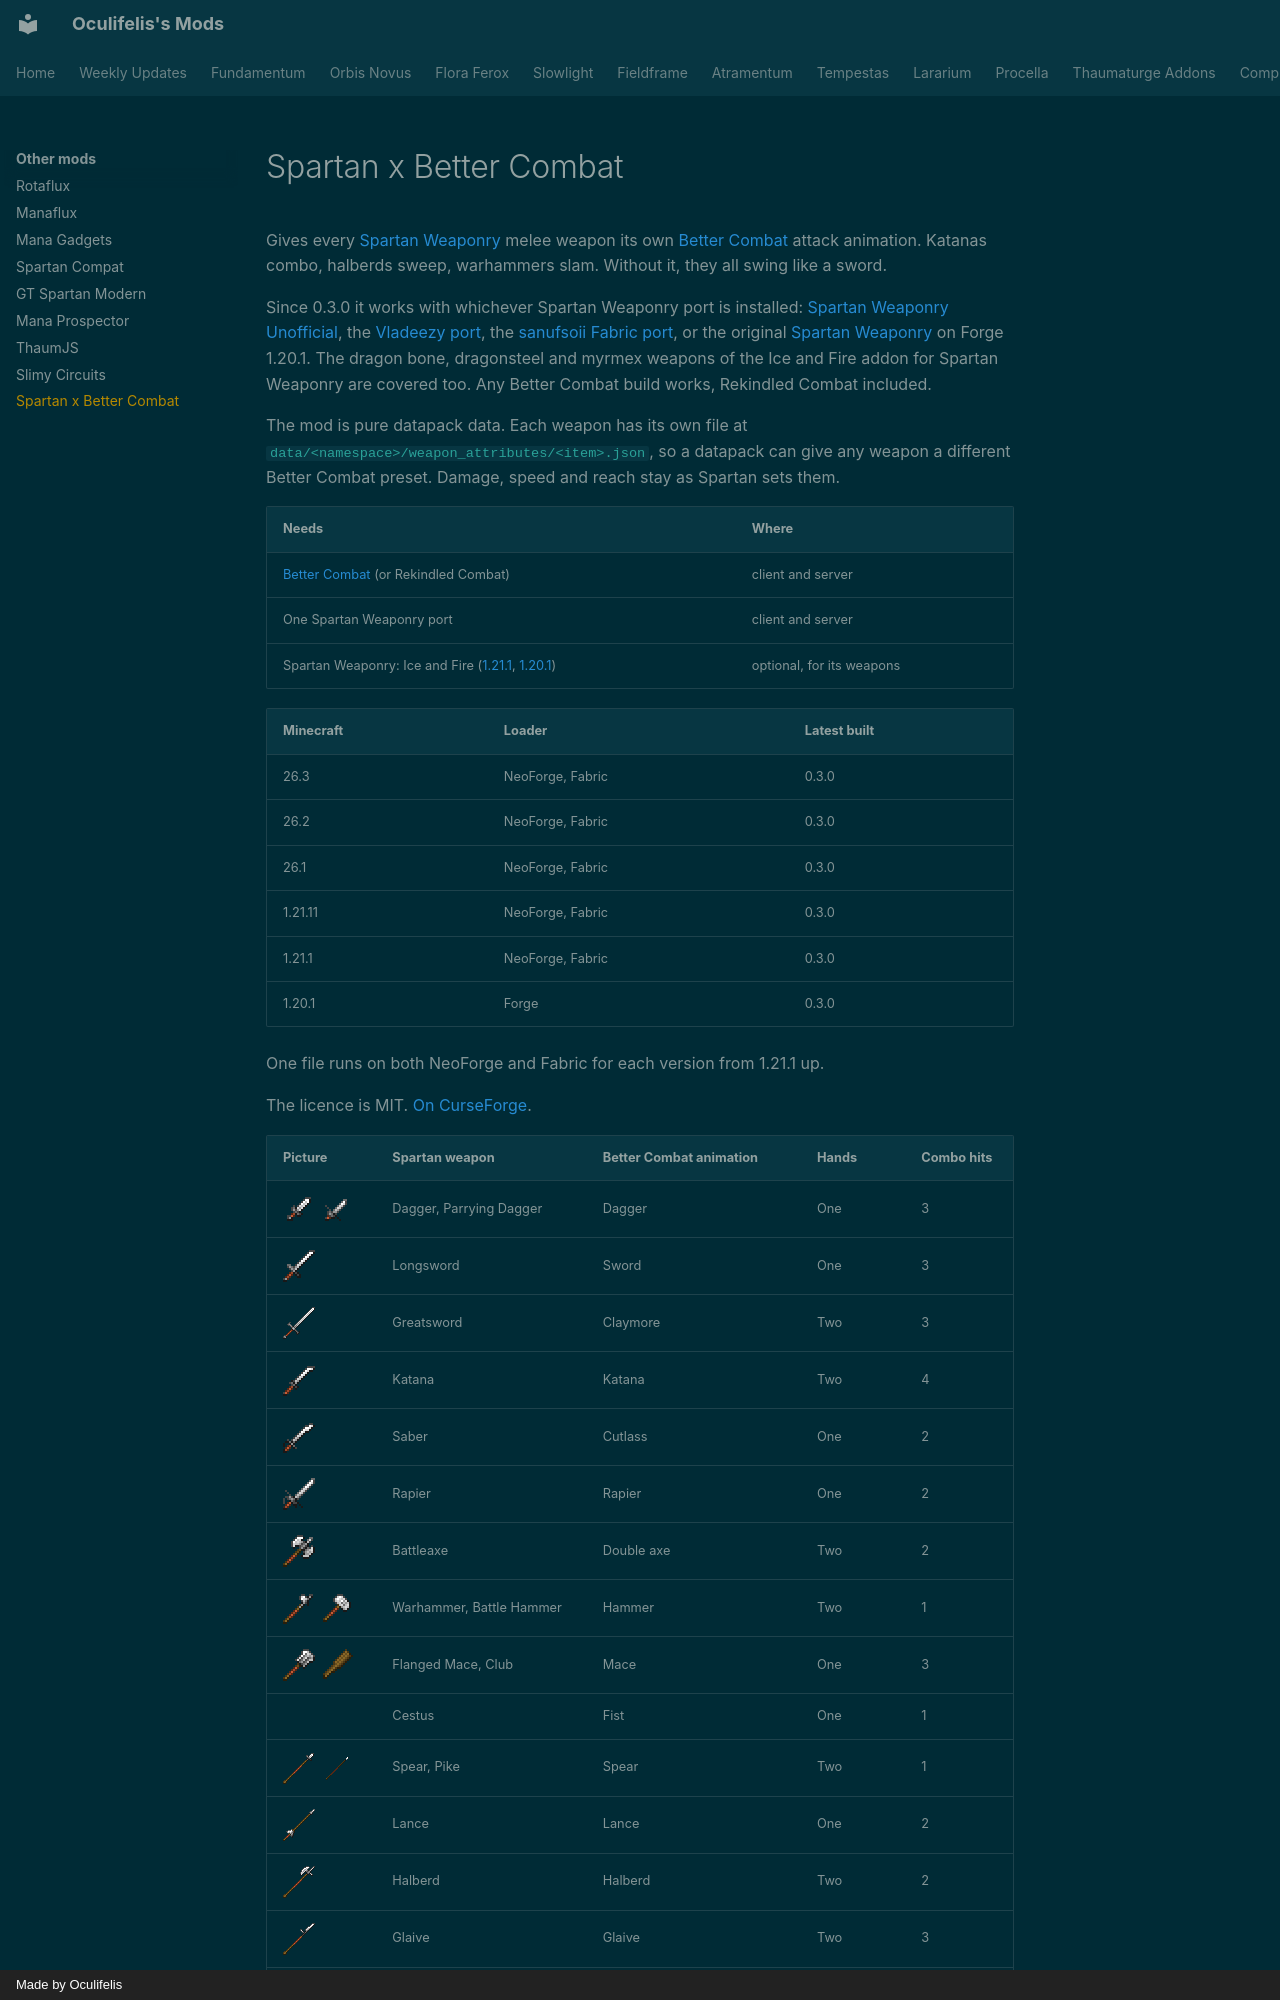

repository: Oculifelis/mod-wiki · page: other/spartan-bettercombat/index.html · generator: mkdocs · copyright: Made by Oculifelis

# Spartan x Better Combat

Gives every [Spartan Weaponry](https://www.curseforge.com/projects/278141) melee weapon its own
[Better Combat](https://www.curseforge.com/projects/639842) attack animation. Katanas combo, halberds sweep, warhammers
slam. Without it, they all swing like a sword.

Since 0.3.0 it works with whichever Spartan Weaponry port is installed:
[Spartan Weaponry Unofficial](https://www.curseforge.com/projects/1450963), the
[Vladeezy port](https://www.curseforge.com/projects/1750947), the
[sanufsoii Fabric port](https://www.curseforge.com/projects/1684730), or the original
[Spartan Weaponry](https://www.curseforge.com/projects/278141) on Forge 1.20.1. The dragon bone, dragonsteel and myrmex
weapons of the Ice and Fire addon for Spartan Weaponry are covered too. Any Better Combat build works, Rekindled Combat
included.

The mod is pure datapack data. Each weapon has its own file at `data/<namespace>/weapon_attributes/<item>.json`, so a
datapack can give any weapon a different Better Combat preset. Damage, speed and reach stay as Spartan sets them.

| Needs | Where |
|---|---|
| [Better Combat](https://www.curseforge.com/projects/639842) (or Rekindled Combat) | client and server |
| One Spartan Weaponry port | client and server |
| Spartan Weaponry: Ice and Fire ([1.21.1](https://www.curseforge.com/projects/1610003), [1.20.1](https://www.curseforge.com/projects/606315)) | optional, for its weapons |

| Minecraft | Loader | Latest built |
|---|---|---|
| 26.3 | NeoForge, Fabric | 0.3.0 |
| 26.2 | NeoForge, Fabric | 0.3.0 |
| 26.1 | NeoForge, Fabric | 0.3.0 |
| 1.21.11 | NeoForge, Fabric | 0.3.0 |
| 1.21.1 | NeoForge, Fabric | 0.3.0 |
| 1.20.1 | Forge | 0.3.0 |

One file runs on both NeoForge and Fabric for each version from 1.21.1 up.

The licence is MIT. [On CurseForge](https://www.curseforge.com/projects/1786749).
